Dataset: split (GitHub, shiva5019/automated_cricket_runout_detection-system). Classes: not out, out.

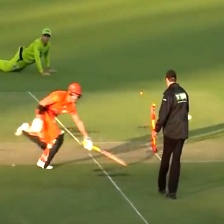
Label: not out

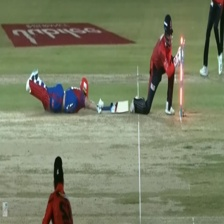
Label: out

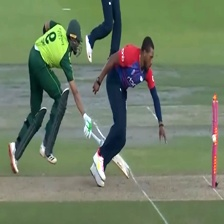
Label: out

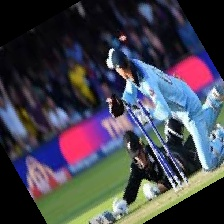
Label: not out

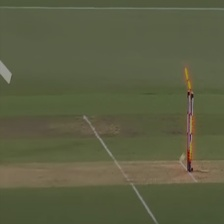
Label: out

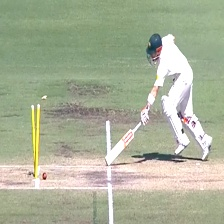
Label: not out
